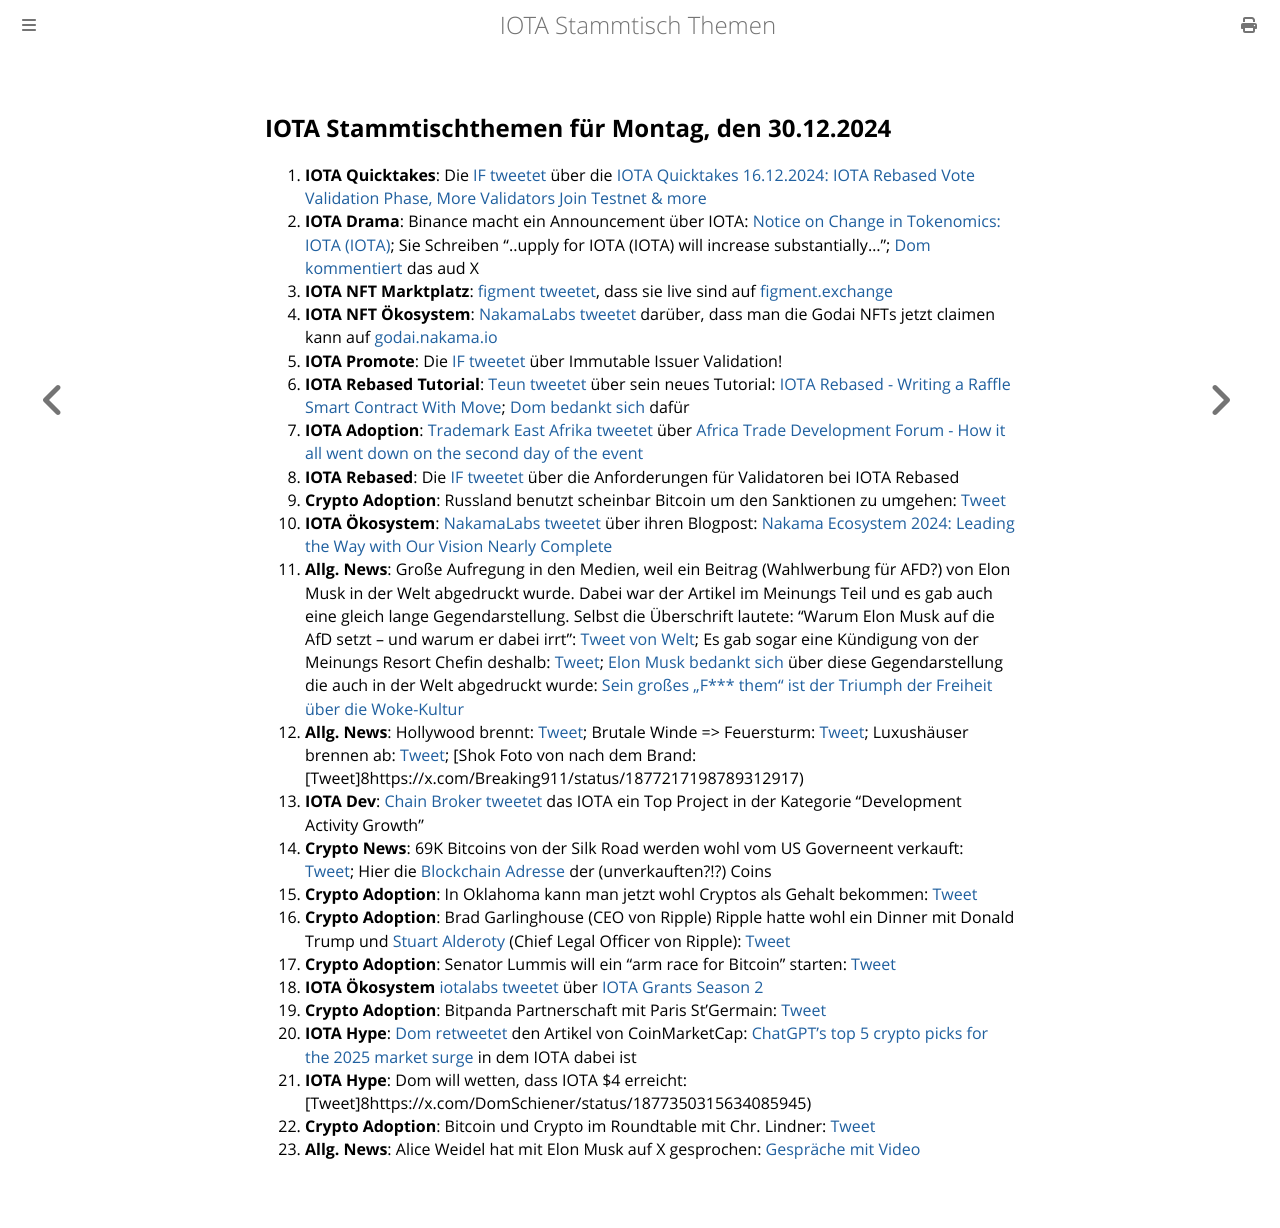

repository: iota-community/community-events · page: stammtisch/2024-12-30/index.html · generator: mdbook

## IOTA Stammtischthemen für Montag, den 30.12.2024

1. **IOTA Quicktakes**: Die [IF tweetet](https://x.com/iota/status/1871133722218480018) über die [IOTA Quicktakes 16.12.2024: IOTA Rebased Vote Validation Phase, More Validators Join Testnet & more](https://www.youtube.com/watch?v=F_wzbCAmB9M)
2. **IOTA Drama**: Binance macht ein Announcement über IOTA: [Notice on Change in Tokenomics: IOTA (IOTA)](https://www.binance.com/en/support/announcement/notice-on-change-in-tokenomics-iota-iota-f816f2f4f4574b6589c5401deef5b519); Sie Schreiben "..upply for IOTA (IOTA) will increase substantially..."; [Dom kommentiert](https://x.com/DomSchiener/status/1871454961160401218) das aud X
3. **IOTA NFT Marktplatz**: [figment tweetet](https://x.com/figment_nfts/status/1871225479216480766), dass sie live sind auf [figment.exchange](https://www.figment.exchange/)
4. **IOTA NFT Ökosystem**: [NakamaLabs tweetet](https://x.com/Nakama_Labs/status/1871225829629272260) darüber, dass man die Godai NFTs jetzt claimen kann auf [godai.nakama.io](https://godai.nakama.io/)
5. **IOTA Promote**: Die [IF tweetet](https://x.com/iota/status/1872281216285553053) über Immutable Issuer Validation!
6. **IOTA Rebased Tutorial**: [Teun tweetet](https://x.com/teunvw5/status/1871587496095826412) über sein neues Tutorial: [IOTA Rebased - Writing a Raffle Smart Contract With Move](https://teunvw14.github.io/posts/iota-move-raffle-tutorial/); [Dom bedankt sich](https://x.com/DomSchiener/status/1871994984528011535) dafür
7. **IOTA Adoption**: [Trademark East Afrika tweetet](https://x.com/TradeMarkAfrica/status/1872145317883232267) über [Africa Trade Development Forum - How it all went down on the second day of the event](https://www.youtube.com/watch?v=XwGl_1REW7I)
8. **IOTA Rebased**: Die [IF tweetet](https://x.com/iota/status/1872643606416085398) über die Anforderungen für Validatoren bei IOTA Rebased
9. **Crypto Adoption**: Russland benutzt scheinbar Bitcoin um den Sanktionen zu umgehen: [Tweet](https://x.com/WatcherGuru/status/1871890969681166578)
10. **IOTA Ökosystem**: [NakamaLabs tweetet](https://x.com/Nakama_Labs/status/1873002378221289642) über ihren Blogpost: [Nakama Ecosystem 2024: Leading the Way with Our Vision Nearly Complete](https://medium.com/@NakamaLabs/nakama-ecosystem-2024-leading-the-way-with-our-vision-nearly-complete-a6b7d2055493)
11. **Allg. News**: Große Aufregung in den Medien, weil ein Beitrag (Wahlwerbung für AFD?) von Elon Musk in der Welt abgedruckt wurde. Dabei war der Artikel im Meinungs Teil und es gab auch eine gleich lange Gegendarstellung. Selbst die Überschrift lautete: "Warum Elon Musk auf die AfD setzt – und warum er dabei irrt": [Tweet von Welt](https://www.welt.de/debatte/kommentare/plus254982012/Warum-Elon-Musk-auf-die-AfD-setzt-und-warum-er-dabei-irrt.html?wtrid=socialmedia.socialflow....socialflow_twitter); Es gab sogar eine Kündigung von der Meinungs Resort Chefin deshalb: [Tweet](https://x.com/emkogel/status/1872928645536465327); [Elon Musk bedankt sich](https://x.com/elonmusk/status/1730479479519105490) über diese Gegendarstellung die auch in der Welt abgedruckt wurde: [Sein großes „F*** them“ ist der Triumph der Freiheit über die Woke-Kultur](https://www.welt.de/debatte/kommentare/plus248808706/Elon-Musk-Sein-grosses-F-them-ein-Triumph-der-Freiheit-ueber-die-Woke-Kultur.html)
12. **Allg. News**: Hollywood brennt: [Tweet](https://x.com/BGatesIsaPyscho/status/1877245443890909666); Brutale Winde => Feuersturm: [Tweet](https://x.com/HSajwanization/status/1877213614710353993); Luxushäuser brennen ab: [Tweet](https://x.com/SiaKordestani/status/1876845562328146405); [Shok Foto von nach dem Brand: [Tweet]8https://x.com/Breaking911/status/1877217198789312917)
13. **IOTA Dev**: [Chain Broker tweetet](https://x.com/chain_broker/status/1877052656411103386) das IOTA ein Top Project in der Kategorie "Development Activity Growth"
14. **Crypto News**: 69K Bitcoins von der Silk Road werden wohl vom US Governeent verkauft: [Tweet](https://x.com/BitcoinMagazine/status/1877177432945422487); Hier die [Blockchain Adresse](https://intel.arkm.com/explorer/address/bc1qa5wkgaew2dkv56kfvj49j0av5nml45x9ek9hz6) der (unverkauften?!?) Coins
15. **Crypto Adoption**: In Oklahoma kann man jetzt wohl Cryptos als Gehalt bekommen: [Tweet](https://x.com/BitcoinMagazine/status/1877109978474950677)
16. **Crypto Adoption**: Brad Garlinghouse (CEO von Ripple) Ripple hatte wohl ein Dinner mit Donald Trump und [Stuart Alderoty](https://x.com/s_alderoty) (Chief Legal Officer von Ripple): [Tweet](https://x.com/bgarlinghouse/status/1876783603603939438)
17. **Crypto Adoption**: Senator Lummis will ein "arm race for Bitcoin" starten: [Tweet](https://x.com/CryptosR_Us/status/1877327712244871282)
18. **IOTA Ökosystem** [iotalabs tweetet](https://x.com/iotalabs_/status/1877309796388675600) über [IOTA Grants Season 2 ](https://t.co/1q5f9xy3cW)
19. **Crypto Adoption**: Bitpanda Partnerschaft mit Paris St'Germain: [Tweet](https://x.com/Bitpanda_global/status/1877340236381839465)
20. **IOTA Hype**: [Dom retweetet](https://x.com/DomSchiener/status/1877311761306521932) den Artikel von CoinMarketCap: [ChatGPT’s top 5 crypto picks for the 2025 market surge](https://coinmarketcap.com/community/articles/677efe9ceb91cd54ab8b5ce7/) in dem IOTA dabei ist
21. **IOTA Hype**: Dom will wetten, dass IOTA $4 erreicht: [Tweet]8https://x.com/DomSchiener/status/1877350315634085945)
22. **Crypto Adoption**: Bitcoin und Crypto im Roundtable mit Chr. Lindner: [Tweet](https://x.com/paddi_hansen/status/1877658740175831170)
23. **Allg. News**: Alice Weidel hat mit Elon Musk auf X gesprochen: [Gespräche mit Video](https://x.com/Alice_Weidel/status/1877475125970211197)
